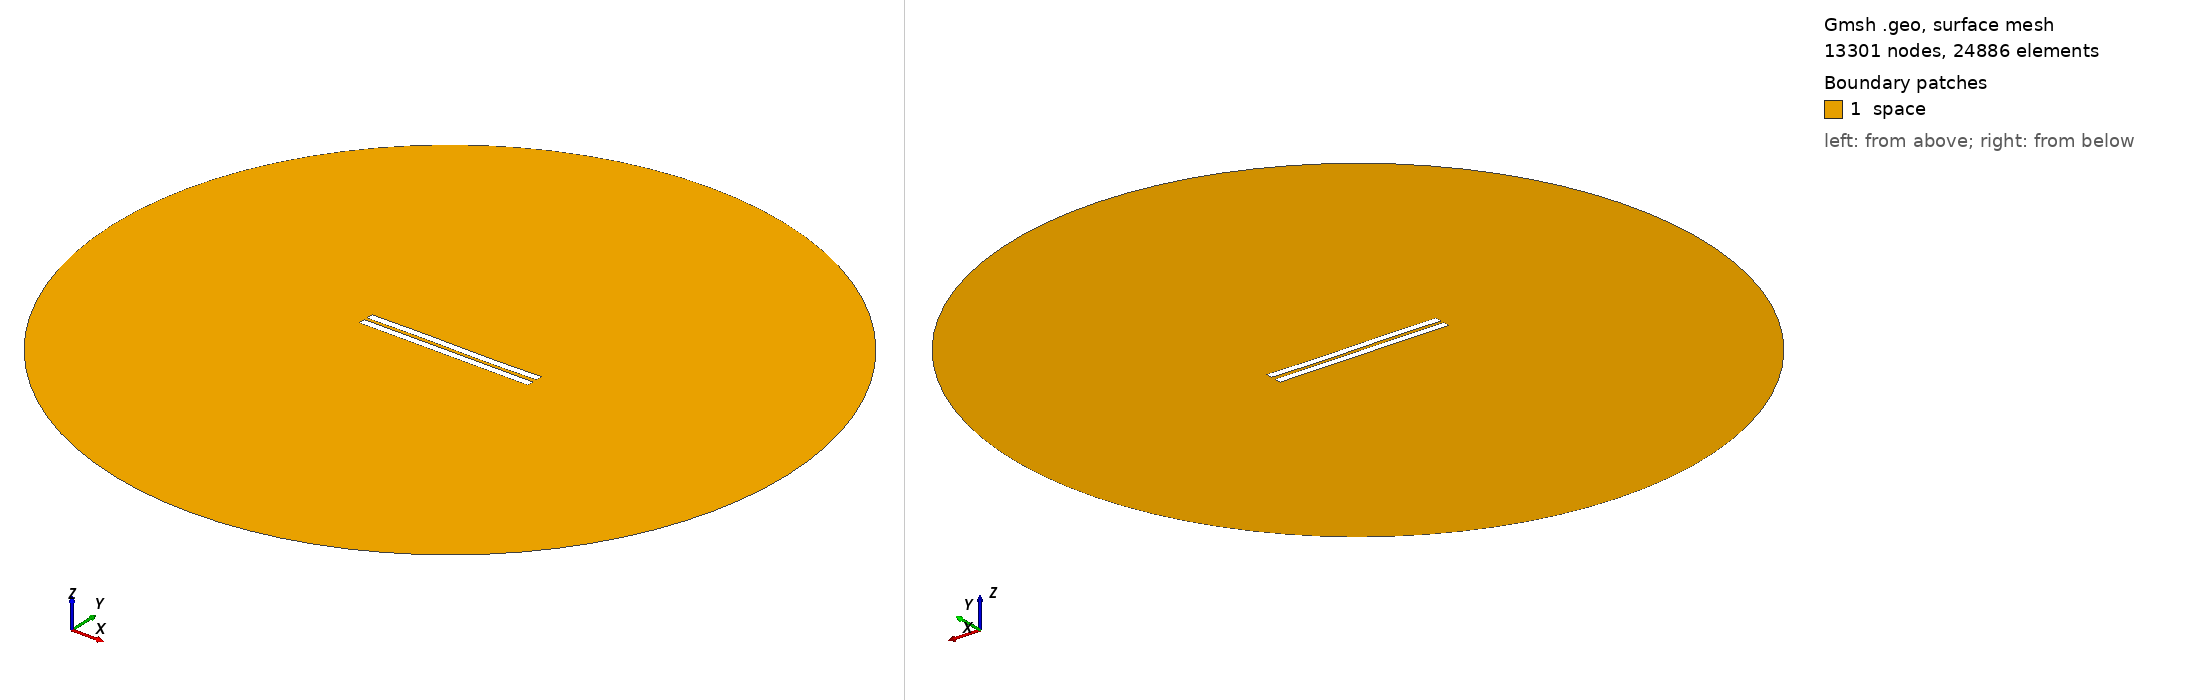

Gmsh geometry script, surface-meshed: 13301 nodes, 24886 surface elements. Boundary patches (legend numbers): 1 space. Left view from above one corner, right view from below the opposite corner. Legend entries are the model's physical surfaces. The drawing asked Gmsh for element sizes between 1% and 20% of the model's largest extent; the script's own settings can give other sizes.

=== 1823.geo (drawn) ===
//---------------------------------------
// Geometry kernel
//---------------------------------------

SetFactory("OpenCASCADE");



//---------------------------------------
// Parameters of the geometry
//---------------------------------------

// Overetch of the upper plate
overetch = 0.0;

// Distance between the plates
distance = 2.0;

// Discretization over the x axis (for the deformation)
nx = 50; 

// Length of the plate
L = 100 - overetch; 

// Number of modes
n = 4; 

// 1st mode coefficient
coeff(1) = 0.15;
beta(1) = 0.596864 * 3.1415926535 / L;

// 2nd mode coefficient
coeff(2) = 0.0;
beta(2) = 1.49418 * 3.1415926535 / L;

// 3rd mode coefficient
coeff(3) = 0.15;
beta(3) = 2.50025 * 3.1415926535 / L;

// 4th mode coefficient
coeff(4) = 0.0;
beta(4) = 3.49999 * 3.1415926535 / L;



//---------------------------------------
// Upper plate (deformed rectangle)
//---------------------------------------

// Coordiantes of the upper plate
xmin = -50;
xmax = 50 - overetch;

// Height of the upper plate
yheight = 4 - 2 * overetch;

// Indexes of the points
UpperID[] = {};
LowerID[] = {};
LeftID[] = {};
RightID[] = {};

// Point index
p = 1;

// Horizontal edges
For i In {1:nx}
    x = xmin + (i-1)*(xmax - xmin)/(nx-1);

    y_bottom = distance / 2 + overetch;
    For j In {1:n}
        C = (Cosh(beta(j)*L) + Cos(beta(j)*L)) / (Sinh(beta(j)*L) + Sin(beta(j)*L));
        y_bottom  = y_bottom + coeff(j) * (Cosh(beta(j)*(x+50)) - Cos(beta(j)*(x+50)) - C * (Sinh(beta(j)*(x+50)) - Sin(beta(j)*(x+50))));
    EndFor

    y_top = y_bottom + yheight;

    Point(p) = {x, y_top, 0, 1.0};
    UpperID[i] = p;
    p = p + 1;

    Point(p) = {x, y_bottom, 0, 1.0};
    LowerID[i] = p;
    p = p + 1;
EndFor

// Create point lists
UpperPts[] = {}; LowerPts[] = {};
For i In {1:nx}
  UpperPts[] += {UpperID[i]};
  LowerPts[] += {LowerID[i]};
EndFor

// Build splines
Spline(1) = {UpperPts[]};
Spline(2) = {LowerPts[]};
Line(3) = {LowerPts[nx-1], UpperPts[nx-1]};
Line(4) = {LowerPts[0], UpperPts[0]};

// Build the plane surface
Curve Loop(1) = {2, 3, -1, -4};
Plane Surface(1) = {1};



//---------------------------------------
// Lower plate (rectangle)
//---------------------------------------

// Vertices
Point(1001) = {-50, -1, 0, 1.0};
Point(1002) = { 50, -1, 0, 1.0};
Point(1003) = { 50,  -5, 0, 1.0};
Point(1004) = {-50,  -5, 0, 1.0};

// Edges
Line(5) = {1001, 1002};
Line(6) = {1002, 1003};
Line(7) = {1003, 1004};
Line(8) = {1004, 1001};

// Plane surface
Line Loop(2) = {5, 6, 7, 8};
Plane Surface(2) = {2}; 



//---------------------------------------
// Outer (fictious) boundary
//---------------------------------------

// Points
Point(1005) = {0, 0, 0};       // Center
Point(1006) = {200, 0, 0};     // Start point
Point(1007) = {0, 200, 0};     // 90 degrees
Point(1008) = {-200, 0, 0};    // 180 degrees
Point(1009) = {0, -200, 0};    // 270 degrees

// Circle arcs (each needs start, center, end)
Circle(9) = {1006, 1005, 1007};
Circle(10) = {1007, 1005, 1008};
Circle(11) = {1008, 1005, 1009};
Circle(12) = {1009, 1005, 1006};

// Plane surface for the entire domain
Curve Loop(3) = {9, 10, 11, 12};
Surface(3) = {3};

// Subtract the plates from the whole domain to obtain the actual domain where we want to solve the equations
BooleanDifference{ Surface{3}; Delete; }{ Surface{1}; Surface{2}; Delete; }




//---------------------------------------
// Transfinite Lines/Curves
//---------------------------------------

// Set the number of points on the boundaries
r = 7;

// Plates
Transfinite Curve {1, 2} = 50*r Using Progression 1;
Transfinite Curve {3, 4} = 2*r Using Progression 1;
Transfinite Line {5, 7} = 50*r Using Progression 1;
Transfinite Line {6, 8} = 2*r Using Progression 1;

// Outer boundary
Transfinite Line {9, 10, 11, 12} = 20 Using Progression 1;



//---------------------------------------
// Physical groups
//---------------------------------------                

// Physical curves (boundaries)
Physical Line("force_segment", 10) = {2};
Physical Line("upper_plate", 11) = {1, 3, 4};
Physical Line("lower_plate", 12) = {5, 6, 7, 8};
Physical Line("boundary", 20) = {9, 10, 11, 12};

// Physical Surfaces
Physical Surface("space", 30) = {3};



//---------------------------------------
// 6. Generate the Mesh
//---------------------------------------

// 2D mesh generation
Mesh 2;
